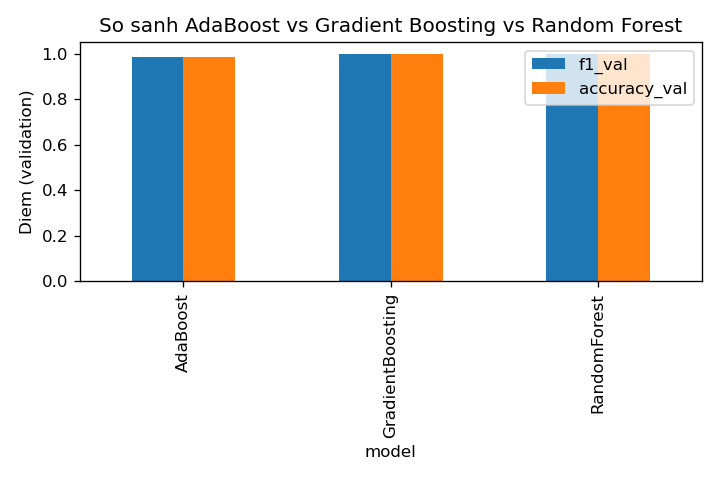

Source data for this figure (header and first rows):
model, f1_val, accuracy_val, precision_val, recall_val, train_time_s
AdaBoost, 0.984, 0.986, 0.993, 0.976, 85.74
GradientBoosting, 0.998, 0.998, 0.999, 0.998, 144.8
RandomForest, 0.999, 0.999, 0.999, 0.999, 6.04
